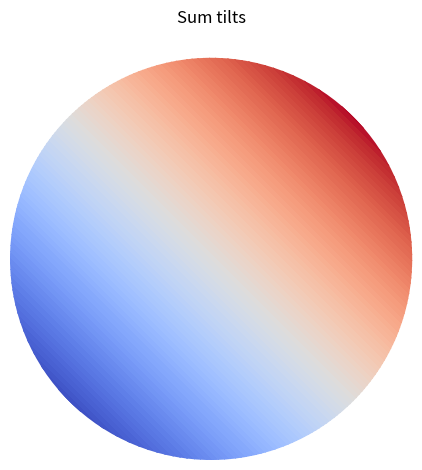
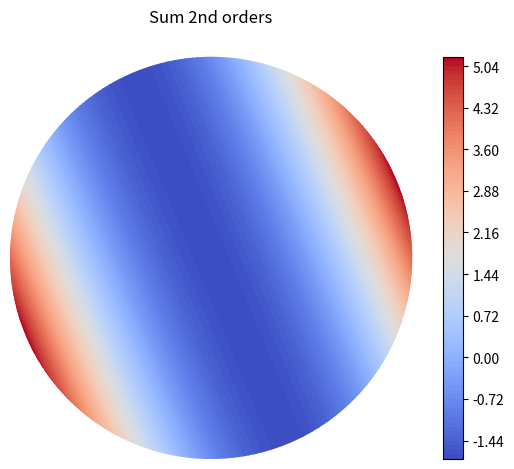

Here is the Python script that generated these plots, in order:
# -*- coding: utf-8 -*-
"""
Calculation of Zernike polynomials.

@author: ssklykov
"""
# %% Imports and globals
import numpy as np
import math
import matplotlib.pyplot as plt
from matplotlib import cm
plt.close('all')  # closing all opened and pending figures


# %% Functions definitions
def normalization_factor(m: int, n: int) -> float:
    """
    Calculate according to the paper Honarvar, Paramersan (2013).

    Parameters
    ----------
    m : int
        Azimutal order.
    n : int
        Radial order.

    Returns
    -------
    float
        Calculated value.

    """
    n = abs(n)  # Guarantees that input parameter is always > 0
    if m == 0:
        return np.sqrt(n+1)
    else:
        return np.sqrt(2*(n+1))


def radial_polynomial(m: int, n: int, r: float) -> float:
    """
    According to the paper Honarvar, Paramersan (2013).

    Parameters
    ----------
    m: int
        Azimutal order.
    n: int
        Radial order.
    r: float
        Radius from the polar coordinate.

    Returns
    -------
    float:
        Recursively calculated radial polynomial.
    """
    if (n == 0) and (m == 0):
        return 1.0
    elif (m > n):
        return 0.0
    else:
        # Recursion formula that should be more effective than direct calculation (only for high radial orders)
        return (r*(radial_polynomial(abs(m-1), n-1, r) + radial_polynomial(m+1, n-1, r)) - radial_polynomial(m, n-2, r))


def triangular_function(m: int, theta: float) -> float:
    """
    Calculate triangular function according to the paper Honarvar, Paramersan (2013).

    Parameters
    ----------
    m : int
        Azimutal order.
    theta : float
        Angle from polar coordinates associated with the unit circle .

    Returns
    -------
    float
        Calculated value.

    """
    if (m > 0):
        return np.cos(m*theta)
    elif (m < 0):
        return -np.sin(m*theta)
    else:
        return 1.0


def zernike_polynomial(m: int, n: int, r: float, theta: float) -> float:
    """
    Calculate according to the paper Honarvar, Paramersan (2013).

    Parameters
    ----------
    m: int
        Azimutal order.
    n: int
        Radial order.
    r: float
        Radius from a polar coordinate system.
    theta: float
        Angle from a polar coordinate system.

    Returns
    -------
    float:
        Recursively calculated Zernike polynomial.
    """
    return (normalization_factor(m, n)*radial_polynomial(m, n, r)*triangular_function(m, theta))


def zernike_polynomials_sum(orders: list, r: float, theta: float) -> float:
    """
    Return sum of specified Zernike polynomials (m,n) for the particular point on the unit circle.

    Parameters
    ----------
    orders : list
        List of tuples like [(m,n), ...] with all Zernike polynomials orders for summing.
    r : float
        Radius on the unit circle.
    theta : float
        Angle on the unit circle.

    Raises
    ------
    TypeError
        If the input list doesn't contain tuples formatted as (m,n).

    Returns
    -------
    float
        Sum of all specified Zernike polynomials.
    """
    s = 0.0  # initial sum
    for tuple_orders in orders:
        if not (isinstance(tuple_orders, tuple)):
            raise TypeError
        else:
            (m, n) = tuple_orders
            s += zernike_polynomial(m, n, r, theta)
    return s


def zernike_polynomials_sum_tuned(orders: list, r: float, theta: float, alpha_coefficients: list) -> float:
    """
    Return sum of muliplied by alpha coefficient Zernike polynomials (m,n) for the particular point on the unit circle.

    Parameters
    ----------
    orders : list
        List of tuples like [(m,n), ...] with all Zernike polynomials orders for summing.
    r : float
        Radius on the unit circle.
    theta : float
        Angle on the unit circle.
    alpha_coefficients : list
        Tuning coefficients for calculation of Zernike polynomials mutliplied by specified coefficient.

    Raises
    ------
    TypeError
        If the input list doesn't contain tuples formatted as (m,n) AND if length of orders != alpha coefficients.

    Returns
    -------
    float
        Sum of all specified Zernike polynomials.
    """
    s = 0.0  # initial sum
    for i in range(len(orders)):
        if abs(alpha_coefficients[i]) > 1.0E-6:  # the alpha or amplitude coeficient is actually non-zero
            tuple_orders = orders[i]
            if not(isinstance(tuple_orders, tuple)) and not(len(orders) == len(alpha_coefficients)):
                raise TypeError
            else:
                (m, n) = tuple_orders
                s += zernike_polynomial(m, n, r, theta)*alpha_coefficients[i]
        else:
            continue  # goes further on the loop for the next polynomial with non-zero amplitude
    return s


def plot_zps_polar(orders: list, step_r: float = 0.01, step_theta: float = 1.0, title: str = "Sum of Zernike polynomials",
                   tuned: bool = False, alpha_coefficients: list = [], show_amplitudes: bool = False):
    """
    Plot Zernike's polynomials sum ("zps") in polar projection for the unit radius circle.

    Parameters
    ----------
    orders : list
        List of Zernike polynomials orders recorded in tuples (m, n) inside the list like [(m, n), ...].
    step_r : float, optional
        Step for calculation of radius for a summing map (colormap). The default is 0.01.
    step_theta : float, optional
        Step (in grades) for calculation of angle for a summing map (colormap). The default is 1.0.
    title : str, optional
        Title for placing on the plot, e.g. for specific single polynomial like X Tilt. The default is "Sum of Zernike polynomials".
    tuned: bool, optional
        Flag for the taking into account specified alpha_coefficients (amplitudes) for the specified polynomials.
    alpha_coefficients: list, optional
        List with tunning coefficients (amplitudes) of each polynomial for their sum calculation.
    show_amplitudes : bool, optional
        Shows the colourbar on the plot with amplitudes. The default is False.

    Returns
    -------
    None. The plot is shown in the separate window.

    """
    R = np.arange(0.0, 1.0+step_r, step_r)
    Theta = np.arange(0.0, 2*np.pi+np.radians(step_theta), np.radians(step_theta))
    (i_size, j_size) = (np.size(R, 0), np.size(Theta, 0))
    Z = np.zeros((i_size, j_size), dtype='float')
    for i in range(i_size):
        for j in range(j_size):
            if tuned:
                Z[i, j] = zernike_polynomials_sum_tuned(orders, R[i], Theta[j], alpha_coefficients)
            else:
                Z[i, j] = zernike_polynomials_sum(orders, R[i], Theta[j])
    # Plotting and formatting - Polar projection + plotting the colormap as filled contour using "contourf"
    plt.figure()
    plt.axes(projection='polar')
    n_used_tones = 100
    plt.contourf(Theta, R, Z, n_used_tones, cmap=cm.coolwarm)
    plt.title(title)
    plt.axis('off')
    if show_amplitudes:
        plt.colorbar()  # shows the colour bar with shown on image amplitudes
    plt.tight_layout()


def get_plot_zps_polar(figure, orders: list, alpha_coefficients: list, step_r: float = 0.01,
                       step_theta: float = 2.0, show_amplitudes: bool = False):
    """
    Plot Zernike's polynomials sum ("zps") in polar projection for the unit radius circle on the provided matplotlib.figure instance.

    Parameters
    ----------
    figure : matplotlib.figure.Figure()
        The Figure() class instance from matplotlib.figure module for plotting the Zernkike's polynomials sum on that.
    orders : list
        List of Zernike polynomials orders recorded in tuples (m, n) inside the list like [(m, n), ...].
    alpha_coefficients: list
        List with tunning coefficients (amplitudes) of each polynomial for their sum calculation.
    step_r : float, optional
        Step for calculation of radius for a summing map (colormap). The default is 0.01.
    step_theta : float, optional
        Step (in grades) for calculation of angle for a summing map (colormap). The default is 1.0.
    show_amplitudes : bool, optional
        Shows the colourbar on the plot with amplitudes. The default is False.

    Returns
    -------
    figure : matplotlib.figure.Figure()
        The Figure() instance with plotted colormesh graph.

    """
    R = np.arange(0.0, 1.0+step_r, step_r)  # steps on r (polar coordinate)
    Theta = np.arange(0.0, 2*np.pi, np.radians(step_theta))  # steps on theta (polar coordinates)
    (i_size, j_size) = (np.size(R, 0), np.size(Theta, 0))
    # Calculation of sum of Zernike's polynomials (on all points sequentially => slow, deleted, see the drawing function above)
    # Speed up the calculation by using vectorization of calculation on angles theta and using tabulated function values
    Z2 = np.zeros((i_size, j_size), dtype='float')  # for storing Zernike's polynomial values
    S = np.zeros((i_size, j_size), dtype='float')  # initial sum
    for k in range(len(orders)):
        if abs(alpha_coefficients[k]) > 1.0E-6:  # the alpha or amplitude coeficient is actually non-zero
            tuple_orders = orders[k]
            if not(isinstance(tuple_orders, tuple)) and not(len(orders) == len(alpha_coefficients)):
                raise TypeError
            else:
                (m, n) = tuple_orders
                norm = normalization_factor(m, n)
                for i in range(i_size):
                    Z2[i, :] = (alpha_coefficients[k]*norm*tabular_radial_polynomial(m, n, R[i])
                                * (vectorized_triangular_function(m, Theta)[:]))
                S += Z2  # adding to the final sum of all contributed Zernike's polynomials
        else:
            continue  # goes further on the loop for the next polynomial with non-zero amplitude
    # Plotting and formatting - Polar projection + plotting the colormap as colour mesh
    # Below - clearing of picture axes, for preventing adding many axes to the single figure
    figure.clear(); axes = figure.add_subplot(projection='polar')  # axes - the handle for drawing functions
    # Below - manual deletion and reinitializing of axes
    # if figure.get_axes() == []:
    #     axes = figure.add_subplot(projection='polar')  # axes - the handle for drawing functions
    # else:
    #     figure.delaxes(figure.get_axes()[0])
    #     axes = figure.add_subplot(projection='polar')  # axes - the handle for drawing functions
    # !!!: using contourf function is too slow for providing refreshing upon calling by the button
    axes.grid(False)  # demanded by pcolormesh function, if not called - deprecation warning
    im = axes.pcolormesh(Theta, R, S, cmap=cm.coolwarm)  # plot the colour map by using the Z map according to Theta, R polar coordinates
    axes.axis('off')  # off polar coordnate axes
    # print(np.min(Z), np.max(Z))  # FOR DEBUG
    if show_amplitudes:
        figure.colorbar(im, ax=axes)  # shows the colour bar with shown on image amplitudes
    figure.tight_layout()
    return figure


def vectorized_triangular_function(m: int, Theta: np.ndarray) -> np.ndarray:
    """
    Calculate triangular Zernike function on the input array of angles theta (vectorization).

    Parameters
    ----------
    m : int
        Angular order of Zernike's polynomial.
    Theta : np.ndarray
        Angle in radians.

    Returns
    -------
    np.ndarray
        Calculated angular function, the size the same as input size of the angles array.

    """
    if m >= 0:
        return np.cos(m*Theta)
    else:
        return np.sin(m*Theta)


def tabular_radial_polynomial(m: int, n: int, r: float) -> float:
    """
    Return calculated by the explicit equation (from Lakshminarayanan V., Fleck A. (2011)) radial Zernike's polynomial value.

    Return values only up to 7th order! (-3, 7) and (3, 7) in the sited above paper have the typos (2 instead of 21).
    For the orders higher than 7, return 0.0 value.

    Parameters
    ----------
    m : int
        Angular order of Zernike's polynomial.
    n : int
        Radial order of Zernike's polynomial.
    r : float
        Polar radial coordinate r (rho).

    Returns
    -------
    float
        Radial Zernike's polynomial value.

    """
    if ((m == -1) and (n == 1)) or ((m == 1) and (n == 1)):
        return r
    elif ((m == -2) and (n == 2)) or ((m == 2) and (n == 2)):
        return r*r  # r^2
    elif (m == 0) and (n == 2):
        return 2.0*r*r - 1.0  # 2r^2 - 1
    elif ((m == -3) and (n == 3)) or ((m == 3) and (n == 3)):
        return r*r*r  # r^3
    elif ((m == -1) and (n == 3)) or ((m == 1) and (n == 3)):
        return 3.0*r*r*r - 2.0*r  # 3r^3 - 2r
    elif ((m == -4) and (n == 4)) or ((m == 4) and (n == 4)):
        return r*r*r*r  # r^4
    elif ((m == -2) and (n == 4)) or ((m == 2) and (n == 4)):
        return (4.0*r*r*r*r - 3.0*r*r)  # 4r^4 - 3r^2
    elif (m == 0) and (n == 4):
        return (6.0*r*r*r*r - 6.0*r*r + 1.0)  # 6r^4 - 6r^2 + 1
    elif ((m == -5) and (n == 5)) or ((m == 5) and (n == 5)):
        return r*r*r*r*r  # r^5
    elif ((m == -3) and (n == 5)) or ((m == 3) and (n == 5)):
        return (5.0*r*r*r*r*r - 4.0*r*r*r)  # 5r^5 - 4r^3
    elif ((m == -1) and (n == 5)) or ((m == 1) and (n == 5)):
        return (10.0*r*r*r*r*r - 12.0*r*r*r + 3.0*r)  # 10r^5 - 12r^3 + 3r
    elif ((m == -6) and (n == 6)) or ((m == 6) and (n == 6)):
        return r*r*r*r*r*r  # r^6
    elif ((m == -4) and (n == 6)) or ((m == 4) and (n == 6)):
        return (6.0*r*r*r*r*r*r - 5.0*r*r*r*r)  # 6r^6 - 5r^4
    elif ((m == -2) and (n == 6)) or ((m == 2) and (n == 6)):
        return (15.0*r*r*r*r*r*r - 20.0*r*r*r*r + 6.0*r*r)  # 15r^6 - 20r^4 + 6r^2
    elif (m == 0) and (n == 6):
        return (20.0*r*r*r*r*r*r - 30.0*r*r*r*r + 12.0*r*r - 1.0)  # 20r^6 - 30r^4 + 12r^2 - 1
    elif ((m == -7) and (n == 7)) or ((m == 7) and (n == 7)):
        return r*r*r*r*r*r*r  # r^7
    elif ((m == -5) and (n == 7)) or ((m == 5) and (n == 7)):
        return (7.0*r*r*r*r*r*r*r - 6.0*r*r*r*r*r)  # 7r^7 - 6r^5
    elif ((m == -3) and (n == 7)) or ((m == 3) and (n == 7)):
        return (21.0*r*r*r*r*r*r*r - 30.0*r*r*r*r*r + 10.0*r*r*r)  # 21r^7 - 30r^5 + 10r^3
    elif ((m == -1) and (n == 7)) or ((m == 1) and (n == 7)):
        return (35.0*r*r*r*r*r*r*r - 60.0*r*r*r*r*r + 30.0*r*r*r - 4.0*r)  # 35r^7 - 60r^5 + 30r^3 - 4r
    else:
        return 0.0  # default return value for the orders more than 7.


def tabular_radial_derivative_dr(m: int, n: int, r: float) -> float:
    """
    Return calculated by the explicit equation derivative on r of radial polynomial specified above.

    Return values only up to 7th order! For the orders higher than 7, return 0.0 value.

    Parameters
    ----------
    m : int
        Angular order of Zernike's polynomial.
    n : int
        Radial order of Zernike's polynomial.
    r : float
        Polar radial coordinate r (rho).

    Returns
    -------
    float
        Derivative of radial Zernike's polynomial on r value.
    """
    if ((m == -1) and (n == 1)) or ((m == 1) and (n == 1)):
        return 1.0  # dr/dr = 1.0
    elif ((m == -2) and (n == 2)) or ((m == 2) and (n == 2)):
        return 2.0*r  # dr^2/dr = 2r
    elif (m == 0) and (n == 2):
        return 4.0*r  # d(2r^2 - 1)/dr = 4r
    elif ((m == -3) and (n == 3)) or ((m == 3) and (n == 3)):
        return 3.0*r*r  # d(r^3)/dr = 3*(r^2)
    elif ((m == -1) and (n == 3)) or ((m == 1) and (n == 3)):
        return 9.0*r*r - 2.0  # d(3r^3 - 2r)/dr = 9*(r^2) - 2
    elif ((m == -4) and (n == 4)) or ((m == 4) and (n == 4)):
        return 4.0*r*r*r  # d(r^4)/dr = 4*(r^3)
    elif ((m == -2) and (n == 4)) or ((m == 2) and (n == 4)):
        return (16.0*r*r*r - 6.0*r)  # d(4r^4 - 3r^2)/dr = 16*(r^3) - 6r
    elif (m == 0) and (n == 4):
        return (24.0*r*r*r - 12.0*r)  # d(6r^4 - 6r^2 + 1)/dr = 24*(r^3) - 12r
    elif ((m == -5) and (n == 5)) or ((m == 5) and (n == 5)):
        return 5.0*r*r*r*r  # d(r^5)/dr = 5*(r^4)
    elif ((m == -3) and (n == 5)) or ((m == 3) and (n == 5)):
        return (25.0*r*r*r*r - 12.0*r*r)  # d(5r^5 - 4r^3)/dr = 25*(r^4) - 12*(r^2)
    elif ((m == -1) and (n == 5)) or ((m == 1) and (n == 5)):
        return (50.0*r*r*r*r - 36.0*r*r + 3.0)  # d(10r^5 - 12r^3 + 3r)/dr = 50*(r^4) - 36*(r^2) + 3
    elif ((m == -6) and (n == 6)) or ((m == 6) and (n == 6)):
        return 6.0*r*r*r*r*r  # d(r^6)/dr = 6*(r^5)
    elif ((m == -4) and (n == 6)) or ((m == 4) and (n == 6)):
        return (36.0*r*r*r*r*r - 20.0*r*r*r)  # d(6r^6 - 5r^4)/dr = 36*(r^5) - 20*(r^3)
    elif ((m == -2) and (n == 6)) or ((m == 2) and (n == 6)):
        return (90.0*r*r*r*r*r - 80.0*r*r*r + 12.0*r)  # d(15r^6 - 20r^4 + 6r^2)/dr = 90*(r^5) - 80*(r^3) + 12r
    elif (m == 0) and (n == 6):
        return (120.0*r*r*r*r*r - 120.0*r*r*r + 24.0*r)  # d(20r^6 - 30r^4 + 12r^2 - 1)/dr = 120*(r^5) - 120*(r^3) + 24r
    elif ((m == -7) and (n == 7)) or ((m == 7) and (n == 7)):
        return 7.0*r*r*r*r*r*r  # d(r^7)/dr = 7*(r^6)
    elif ((m == -5) and (n == 7)) or ((m == 5) and (n == 7)):
        return (49.0*r*r*r*r*r*r - 30.0*r*r*r*r)  # d(7r^7 - 6r^5)/dr = 49*(r^6) - 30*(r^4)
    elif ((m == -3) and (n == 7)) or ((m == 3) and (n == 7)):
        return (147.0*r*r*r*r*r*r - 150.0*r*r*r*r + 30.0*r*r)  # d(21r^7 - 30r^5 + 10r^3)/dr = 147*(r^6) - 150*(r^4) + 30*(r^2)
    elif ((m == -1) and (n == 7)) or ((m == 1) and (n == 7)):  # d(35r^7 - 60r^5 + 30r^3 - 4r) = 245*(r^6) - 300*(r^4) + 90*(r^2) - 4
        return (245.0*r*r*r*r*r*r - 300.0*r*r*r*r + 90.0*r*r - 4.0)
    else:
        return 0.0  # default return value for the orders more than 7.


def plot_zps_rectangular(orders: list, step_xy: float = 0.02):
    """
    Plot the rectangular projection of calculated Zernike polynomials sum.

    Parameters
    ----------
    orders : list
        List of Zernike polynomials orders recorded in tuples (m, n) inside the list like [(m, n), ...].
    step_xy : float, optional
        Step in X,Y axes calculated for the range [-1, 1]. The default is 0.02.

    Returns
    -------
    None. The plot is shown in the separate window

    """
    X = np.arange(-1.0, 1.0, step_xy)
    Y = np.arange(-1.0, 1.0, step_xy)
    X, Y = np.meshgrid(X, Y)
    R = np.sqrt(np.power(X, 2) + np.power(Y, 2))
    Theta = np.arctan(Y/X)
    (i_size, j_size) = (np.size(X, 0), np.size(X, 1))
    Z = np.zeros((i_size, j_size), dtype='float')
    for i in range(i_size):
        for j in range(j_size):
            Z[i, j] = zernike_polynomials_sum(orders, R[i, j], Theta[i, j])
    # Plotting and formatting - Rectangular projection
    plt.imshow(Z, cmap=cm.coolwarm)  # Plot colormap surface
    plt.axis('off')
    plt.tight_layout()


def radial_polynomial_derivative_dr(m: int, n: int, r: float) -> float:
    """
    Calculate derivative on radius of radial polynomial (like dR(m,n)/dr), that is calculated by the recurrence equation.

    Parameters
    ----------
    m: int
        Azimutal order.
    n: int
        Radial order.
    r: float
        Radius from the polar coordinate.

    Returns
    -------
    float:
        Recursively calculated derivative on radius from the radial polynomial.

    """
    if (n == 0) and (m == 0):
        return 0.0
    elif (m > n):
        return 0.0
    else:
        # Recursion formula that should be more effective than direct calculation
        return ((radial_polynomial(abs(m-1), n-1, r) + radial_polynomial(m+1, n-1, r)) +
                + r*(radial_polynomial_derivative_dr(abs(m-1), n-1, r) + radial_polynomial_derivative_dr(m+1, n-1, r)) +
                -radial_polynomial_derivative_dr(m, n-2, r))


def triangular_derivative_dtheta(m: int, theta: float) -> float:
    """
    Calculate derivative of triangular function on the angle theta (like dTriangular/dtheta).

    Parameters
    ----------
    m : int
        Azimutal order.
    theta : float
        Angle from polar coordinates associated with the unit circle .

    Returns
    -------
    float
        Calculated value.

    """
    if (m > 0):
        return -m*math.sin(m*theta)
    elif (m < 0):
        return -m*math.cos(m*theta)
    else:
        return 0.0


def get_classical_polynomial_name(mode: tuple, short_names: bool = False) -> str:
    """
    Return the classical name of Zernike polynomial.

    Till the 4th order (including) - the names taken from the Wikipedia artuicle https://en.wikipedia.org/wiki/Zernike_polynomials
    5th order names - from the website https://www.telescope-optics.net/monochromatic_eye_aberrations.htm.
    6th order and 7th names - my guess about the naming.

    Parameters
    ----------
    mode : tuple
        Zernike polynomial specification as (m, n).
    short_names: bool, optional
        Return shortened names for the polynomials. The default is false.

    Returns
    -------
    str
        Classical name.

    """
    name = ""
    (m, n) = mode
    if (m == -1) and (n == 1):
        name = "Vertical (Y) tilt"
        if short_names:
            name = "Vert. tilt"
    if (m == 1) and (n == 1):
        name = "Horizontal (X) tilt"
        if short_names:
            name = "Hor. tilt"
    if (m == -2) and (n == 2):
        name = "Oblique astigmatism"
        if short_names:
            name = "Obliq. astigm."
    if (m == 0) and (n == 2):
        name = "Defocus"
    if (m == 2) and (n == 2):
        name = "Vertical astigmatism"
        if short_names:
            name = "Vert. astigm."
    if (m == -3) and (n == 3):
        name = "Vertical trefoil"
        if short_names:
            name = "Vert. 3foil"
    if (m == -1) and (n == 3):
        name = "Vertical coma"
        if short_names:
            name = "Vert. coma"
    if (m == 1) and (n == 3):
        name = "Horizontal coma"
        if short_names:
            name = "Hor. coma"
    if (m == 3) and (n == 3):
        name = "Oblique trefoil"
        if short_names:
            name = "Obliq. 3foil"
    if (m == -4) and (n == 4):
        name = "Oblique quadrafoil"
        if short_names:
            name = "Obliq. 4foil"
    if (m == -2) and (n == 4):
        name = "Oblique secondary astigmatism"
        if short_names:
            name = "Obliq. 2d ast."
    if (m == 0) and (n == 4):
        name = "Primary spherical"
        if short_names:
            name = "Spherical"
    if (m == 2) and (n == 4):
        name = "Vertical secondary astigmatism"
        if short_names:
            name = "Vert. 2d ast."
    if (m == 4) and (n == 4):
        name = "Vertical quadrafoil"
        if short_names:
            name = "Vert. 4foil"
    if (m == -5) and (n == 5):
        name = "Vertical pentafoil"
        if short_names:
            name = "Vert. 5foil"
    if (m == -3) and (n == 5):
        name = "Vertical secondary trefoil"
        if short_names:
            name = "Vert. 2d 3foil"
    if (m == -1) and (n == 5):
        name = "Vertical secondary coma"
        if short_names:
            name = "Vert. 2d coma"
    if (m == 1) and (n == 5):
        name = "Horizontal secondary coma"
        if short_names:
            name = "Hor. 2d coma"
    if (m == 3) and (n == 5):
        name = "Oblique secondary trefoil"
        if short_names:
            name = "Obliq. 2d 3foil"
    if (m == 5) and (n == 5):
        name = "Oblique pentafoil"
        if short_names:
            name = "Obliq. 5foil"
    # My guess of naming below
    if (m == 0) and (n == 6):
        name = "Secondary spherical"
        if short_names:
            name = "2d spherical"
    if (m == 6) and (n == 6):
        name = "Vertical sexfoil"
        if short_names:
            name = "Vert. 6foil"
    if (m == -6) and (n == 6):
        name = "Oblique sexfoil"
        if short_names:
            name = "Obliq. 6foil"
    if (m == 4) and (n == 6):
        name = "Vertical secondary quadrafoil"
        if short_names:
            name = "Vert. 2d 4foil"
    if (m == -4) and (n == 6):
        name = "Oblique secondary quadrafoil"
        if short_names:
            name = "Obliq.2d 4foil"
    if (m == -2) and (n == 6):
        name = "Oblique thirdly astigmatism"
        if short_names:
            name = "Obliq. 3d ast."
    if (m == 2) and (n == 6):
        name = "Vertical thirdly astigmatism"
        if short_names:
            name = "Vert. 3d ast."
    if (m == -7) and (n == 7):
        name = "Vertical septfoil"
        if short_names:
            name = "Vert. 7foil"
    if (m == -5) and (n == 7):
        name = "Vertical secondary pentafoil"
        if short_names:
            name = "Vert. 2d 5foil"
    if (m == -3) and (n == 7):
        name = "Vertical thirdly trefoil"
        if short_names:
            name = "Vert. 3d 3foil"
    if (m == -1) and (n == 7):
        name = "Vertical thirdly coma"
        if short_names:
            name = "Vert. 3d coma"
    if (m == 1) and (n == 7):
        name = "Horizontal thirdly coma"
        if short_names:
            name = "Hor. 3d coma"
    if (m == 3) and (n == 7):
        name = "Oblique thirdly trefoil"
        if short_names:
            name = "Obliq.3d 3foil"
    if (m == 5) and (n == 7):
        name = "Oblique secondary pentafoil"
        if short_names:
            name = "Obliq.2d 5foil"
    if (m == 7) and (n == 7):
        name = "Oblique septfoil"
        if short_names:
            name = "Obliq. 7foil"

    return name


def get_osa_standard_index(m: int, n: int) -> int:
    """
    Calculate OSA/ANSI standard single index for Zernike polynomial (m, n).

    Parameters
    ----------
    m : int
        Azimutal order.
    n : int
        Radial order.

    Returns
    -------
    int
        OSA/ANSI standard single index.

    """
    return (m + n*(n+2))//2


def test():
    """
    Perform tests of implemented recurrence equations.

    Raise
    -----
    AssertionError

    Returns
    -------
    None if all tests passed.

    """
    r = 0.841; theta = np.radians(30.0); theta = float(theta)  # some predefined values for polar coordinates
    # Tests of implemented recursive values using the equations from Wiki as tabulated
    m = 1; n = 1; zrp = zernike_polynomial(m, n, r, theta)
    assert abs(zrp - 2*r*np.cos(theta)) < 1E-4, f'Implemented Z{m, n} not equal to tabulated one'
    m = -1; n = 1; zrp = zernike_polynomial(m, n, r, theta)
    assert abs(zrp - 2*r*np.sin(theta)) < 1E-4, f'Implemented Z{m, n} not equal to tabulated one'
    m = 0; n = 2; zrp = zernike_polynomial(m, n, r, theta)
    assert abs(zrp - np.sqrt(3.0)*(2.0*r*r - 1.0)) < 1E-4, f'Implemented Z{m, n} != to tabulated one'
    m = -2; n = 2; zrp = zernike_polynomial(m, n, r, theta)
    assert abs(zrp - np.sqrt(6.0)*r*r*np.sin(2.0*theta)) < 1E-4, f'Implemented Z{m, n} != to tabulated one'
    m = 1; n = 3; zrp = zernike_polynomial(m, n, r, theta)
    assert abs(zrp - np.sqrt(8.0)*(3.0*r*r*r - 2.0*r)*np.cos(theta)) < 1E-4, f'Implemented Z{m, n} != to tabulated one'
    m = -4; n = 4; zrp = zernike_polynomial(m, n, r, theta)
    assert abs(zrp - np.sqrt(10.0)*r*r*r*r*np.sin(4.0*theta)) < 1E-4, f'Implemented Z{m, n} != to tabulated one'
    m = 0; n = 4; zrp = zernike_polynomial(m, n, r, theta)
    assert abs(zrp - np.sqrt(5.0)*(6.0*r*r*r*r - 6.0*r*r + 1.0)) < 1E-4, f'Implemented Z{m, n} != to tabulated one'
    # Test the tabulated values, assuming that the recursive implemented correctly
    test_orders = [(-7, 7), (-5, 7), (-3, 7), (-1, 7), (-6, 6), (-4, 6), (-2, 6), (-5, 5), (-3, 5),
                   (-1, 5), (-4, 4), (-2, 4), (0, 4), (-3, 3), (-1, 3), (-2, 2), (0, 2), (-1, 1)]
    for test_order in test_orders:
        (m, n) = test_order
        assert abs(radial_polynomial(m, n, r)-tabular_radial_polynomial(m, n, r)) < 1.0E-6, f'Check tabulated R{m, n}'
        assert abs(radial_polynomial_derivative_dr(m, n, r)-tabular_radial_derivative_dr(m, n, r)) < 1.0E-6, f'Tab. dR{m, n}!'
        # print(radial_polynomial_derivative_dr(m, n, r), tabular_radial_derivative_dr(m, n, r))
        # print(radial_polynomial(m, n, r), tabular_radial_polynomial(m, n, r))
    print("All tests passed")


# %% Tests
if __name__ == '__main__':
    r = 2.0; m = 1; n = 3; theta = 0.0
    # print(normalization_factor(0,0))
    # print("radial polynomial:", radial_polynomial(m, n, r))
    # print("derivative of the radial polynomial: ", radial_polynomial_derivative_dr(m, n, r))
    # print("zernike polynomial:", zernike_polynomial(m, n, r, theta))
    # print("sum of two polynomials 1, 1 and 0, 2:", zernike_polynomials_sum([(1, 1), (0, 2)], r, theta))
    test()  # Testing implemented recurrence equations

    # %% Plotting results over the surface
    # Plotting as the radial surface - Y tilt and Defocus
    step_r = 0.005
    step_theta = 1  # in grads
    # orders = [(-1, 1)]  # Y tilt
    # plot_zps_polar(orders, step_r, step_theta, "Y tilt")
    orders = [(1, 1)]  # X tilt
    # plot_zps_polar(orders, step_r, step_theta, "X tilt")
    zernikes_set = [(-1, 1), (1, 1)]; coefficients = [1.0, 1.0]  # Tilts
    plot_zps_polar(zernikes_set, step_r, step_theta, "Sum tilts", tuned=True, alpha_coefficients=coefficients)
    zernikes_set = [(-2, 2), (0, 2), (2, 2)]; coefficients = [1.0, 1.0, 1.0]  # 2nd orders
    plot_zps_polar(zernikes_set, step_r, step_theta, "Sum 2nd orders", tuned=True, alpha_coefficients=coefficients, show_amplitudes=True)
